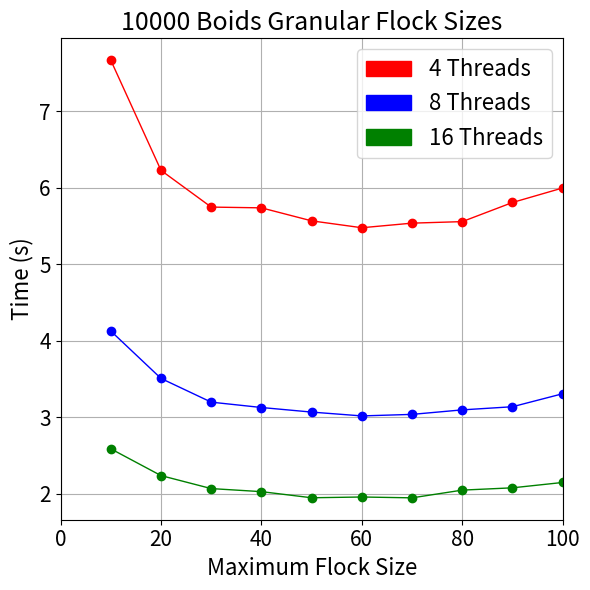

Write Python code to recreate this figure.
from __future__ import annotations
import os
import numpy as np
import matplotlib.pyplot as plt
import matplotlib as mpl
import matplotlib.patches as mpatches

mpl.use('Agg')

# output directory
results = "py_out/"


class plot():
    def __init__(self, x_vals, y_vals, title, x_label, y_label, axes, annotations, labels):
        self.x_vals = x_vals
        self.y_vals = y_vals
        self.title = title
        self.x_label = x_label
        self.y_label = y_label
        self.labels = labels
        self.axes = axes
        self.annotations = annotations

    def plot_graph(self):
        # create a figure that is 6in x 6in
        fig = plt.figure(figsize=(6, 6))

        # the axis limits and grid lines
        plt.grid(True)
        plt.xlim(0, self.x_vals[-1])

        # label your graph, axes, and ticks on each axis
        plt.xlabel(self.x_label, fontsize=16)
        plt.ylabel(self.y_label, fontsize=16)
        if (self.axes):
            plt.xticks(self.x_vals)
            plt.yticks()
        plt.tick_params(labelsize=15)
        plt.title(self.title, fontsize=18)

        # plot the data values, lines and points
        colours = ['r', 'b', 'g', 'y']
        patches = []
        for i, y in enumerate(self.y_vals):
            plt.plot(self.x_vals, y,
                     color=colours[i], linewidth=1)  # red line
            plt.plot(self.x_vals, y, colours[i] + 'o')  # blue circle
            patches.append(mpatches.Patch(
                color=colours[i], label=self.labels[i]))
        plt.rcParams["legend.fontsize"] = 16
        plt.legend(handles=patches)

        if self.annotations:
            # plot y values at points
            for i, j in zip(self.x_vals, self.y_vals):
                plt.annotate(str(j) + 's', xy=(i + 0.5, j), fontsize=13)

        # complete the layout, save figure, and show the figure for you to see
        plt.tight_layout()
        if (not os.path.exists(os.path.join(os.getcwd(), results))):
            os.makedirs(results)
        fig.savefig(os.path.join(results,
                                 self.title.replace(" ", "") + '.png'))
        # close figure
        plt.clf()


if __name__ == '__main__':
    seq = {}
    seq['10k'] = 13.094
    seq['20k'] = 59.15
    seq['2k'] = 1.119
    seq['10knf'] = 100

    # all_data.append(data([seq['20k'], 65.49, 38.71, 19.35, 14.47, 12.38, 12.93, 11.64],
    #                      "20000 Parallel Boids", "Global"))
    # all_data.append(data([seq['20k'], 32.16, 18.32, 9.88, 7.52, 6.32, 7.54, 7.13],
    #                      "20000 Parallel Boids", "Local"))
    # all_data.append(data([seq['20k'], 54.46, 34.55, 17.37, 14.48, 11.88, 15.78, 11.74],
    #                      "20000 Parallel Flocks", "Global"))
    # all_data.append(data([seq['20k'], 30.86, 17.78, 9.546, 7.500, 5.83, 6.678, 5.47],
    #                      "20000 Parallel Flocks", "Local"))

    # all_data.append(data([seq['20k'], 70.270, 38.454, 21.613, 20.483, 16.857, 14.953, 13.911],
    #                      "20000 (static) Parallel Boids", "Global"))
    # all_data.append(data([seq['20k'], 34.220, 19.684, 12.232, 10.352, 8.7766, 9.965, 9.139],
    #                      "20000 (static) Parallel Boids", "Local"))
    # all_data.append(data([seq['20k'], 55.312, 36.703, 20.03, 22.773, 17.015, 14.585, 15.745],
    #                      "20000 (static) Parallel Flocks", "Global"))
    # all_data.append(data([seq['20k'], 34.944, 20.067, 12.721, 10.627, 8.70, 8.856, 8.144],
    #  "20000 (static) Parallel Flocks", "Local"))

    # B_G = np.array([seq['20k'], 65.49, 38.71, 19.35,
    #                 14.47, 12.38, 12.93, 11.64])
    # B_G_S = np.array([seq['20k'], 70.270, 38.454, 21.613,
    #                   20.483, 16.857, 14.953, 13.911])

    # v0 = plot(y_vals=B_G,
    #           x_vals=[1, 2, 4, 8, 12, 16, 24, 32],
    #           y_vals2=B_G_S,
    #           title="Speedup Parallel Boids on Global",
    #           y_label="Time (s)",
    #           x_label="Num Procs",
    #           axes=False,
    #           annotations=False,
    #           y1_label='dynamic',
    #           y2_label='static')

    # B_L = np.array([seq['20k'], 32.16, 18.32, 9.88, 7.52, 6.32, 7.54, 7.13])
    # B_L_S = np.array([seq['20k'], 34.220, 19.684, 12.232,
    #                   10.352, 8.7766, 9.965, 9.139])
    # v1 = plot(y_vals=B_L,
    #           x_vals=[1, 2, 4, 8, 12, 16, 24, 32],
    #           y_vals2=B_L_S,
    #           title="Speedup Parallel Boids on Local",
    #           y_label="Time (s)",
    #           x_label="Num Procs",
    #           axes=False,
    #           annotations=False,
    #           y1_label='dynamic',
    #           y2_label='static')

    # F_G = np.array([seq['20k'], 54.46, 34.55, 17.37,
    #                 14.48, 11.88, 15.78, 11.74])
    # F_G_S = np.array([seq['20k'], 55.312, 36.703, 20.03,
    #                   22.773, 17.015, 14.585, 15.745])
    # v2 = plot(y_vals=F_G,
    #           x_vals=[1, 2, 4, 8, 12, 16, 24, 32],
    #           y_vals2=F_G_S,
    #           title="Speedup Parallel Flocks on Global",
    #           y_label="Time (s)",
    #           x_label="Num Procs",
    #           axes=False,
    #           annotations=False,
    #           y1_label='dynamic',
    #           y2_label='static')

    # F_L = np.array([seq['20k'], 30.86, 17.78, 9.546, 7.500, 5.83, 6.678, 5.47])
    # F_L_S = np.array([seq['20k'], 34.944, 20.067,
    #                   12.721, 10.627, 8.70, 8.856, 8.144])
    v0 = plot(y_vals=[[7.67, 6.23, 5.75, 5.74, 5.57, 5.48, 5.54, 5.56, 5.81, 6.00],
                      [4.13, 3.51, 3.20, 3.13, 3.07, 3.02, 3.04, 3.099, 3.14, 3.31],
                      [2.59, 2.24, 2.07, 2.03, 1.95, 1.96, 1.949, 2.05, 2.08, 2.15]],
              x_vals=[10, 20, 30, 40, 50, 60, 70, 80, 90, 100],
              title="10000 Boids Granular Flock Sizes",
              y_label="Time (s)",
              x_label="Maximum Flock Size",
              axes=False,
              annotations=False,
              labels=['4 Threads', '8 Threads', '16 Threads'])

    views = [v0]
    for v in views:
        v.plot_graph()
